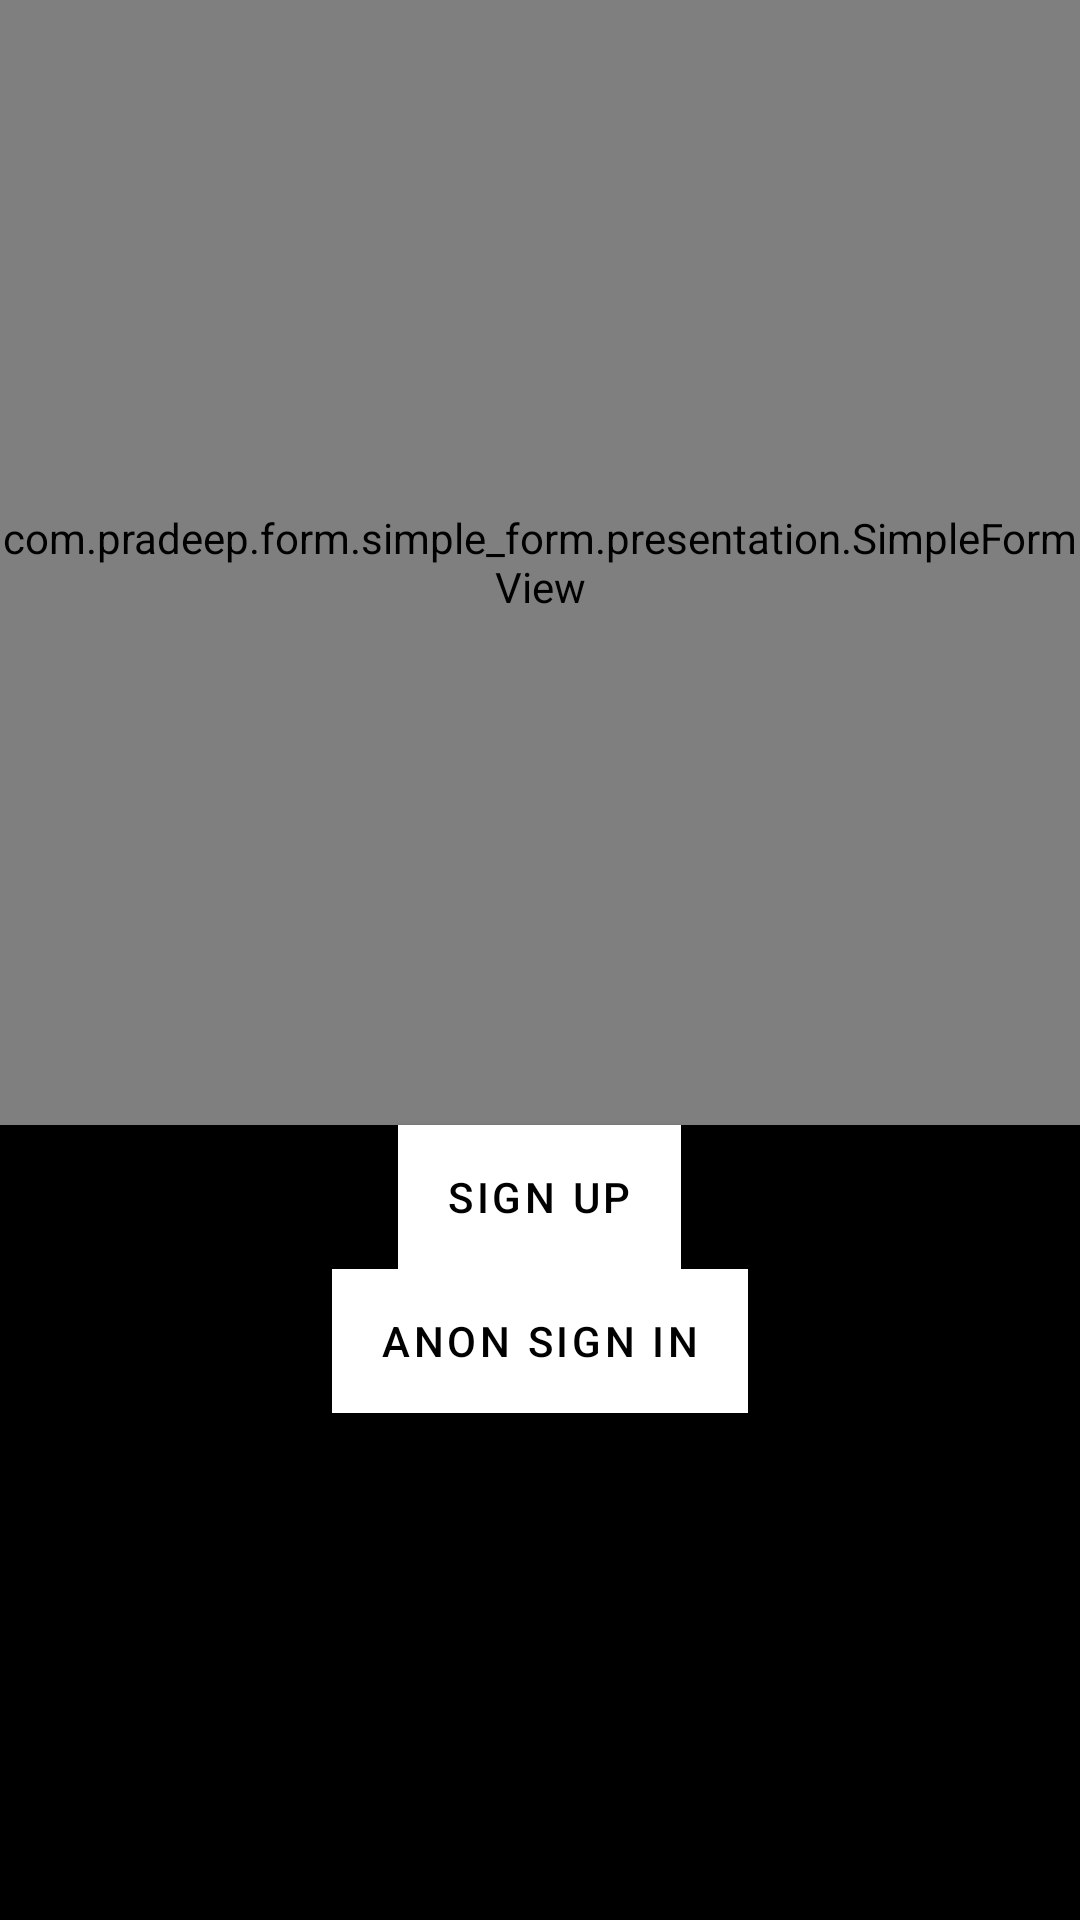

Here is an Android app screen rendered from its layout file. Give the layout XML and the strings, colors and styles it references.
<!-- AndroidManifest.xml: application theme Theme.NFC -->
<!-- res/layout/activity_sign_in.xml -->
<?xml version="1.0" encoding="utf-8"?>
<LinearLayout
    xmlns:android="http://schemas.android.com/apk/res/android"
    android:layout_width="match_parent"
    android:layout_height="match_parent"
    android:orientation="vertical"
    android:background="@color/black">

    <com.pradeep.form.simple_form.presentation.SimpleFormView
        android:id="@+id/simpleForm2"
        android:layout_width="wrap_content"
        android:layout_height="375dp"
        android:background="@color/black">

    </com.pradeep.form.simple_form.presentation.SimpleFormView>

    <Button
        android:id="@+id/signUpButton"
        android:layout_width="wrap_content"
        android:layout_height="wrap_content"
        android:text="@string/sign_up"
        android:layout_gravity="center_vertical|center_horizontal"
        android:background= "@color/black" />

    <Button
        android:id="@+id/anonSignIn"
        android:layout_width="wrap_content"
        android:layout_height="wrap_content"
        android:text="Anon Sign In"
        android:layout_gravity="center_vertical|center_horizontal"
        android:background= "@color/black" />

    <LinearLayout
        android:layout_width="match_parent"
        android:layout_height="match_parent"
        android:background="@color/black">







    </LinearLayout>




</LinearLayout>
<!-- resources referenced by this layout -->
<resources>
  <color name="black">#FF000000</color>
  <string name="sign_in">Sign In</string>
  <string name="sign_up">Sign Up</string>
  <style name="Theme.NFC" parent="Theme.MaterialComponents.DayNight.NoActionBar">
          
          <item name="colorPrimary">@color/black</item>
          <item name="colorPrimaryVariant">@color/background_primary</item>
          <item name="colorOnPrimary">@color/white</item>
          
          <item name="colorSecondary">@color/teal_200</item>
          <item name="colorSecondaryVariant">@color/teal_700</item>
          <item name="colorOnSecondary">@color/black</item>
          
          <item name="android:statusBarColor">?attr/colorPrimaryVariant</item>
          
  
          <item name="android:windowBackground">@color/background_primary</item>
      </style>
  <color name="background_primary">#FFFFF6</color>
  <color name="white">#FFFFFFFF</color>
  <color name="teal_200">#FF03DAC5</color>
  <color name="teal_700">#FF018786</color>
</resources>
